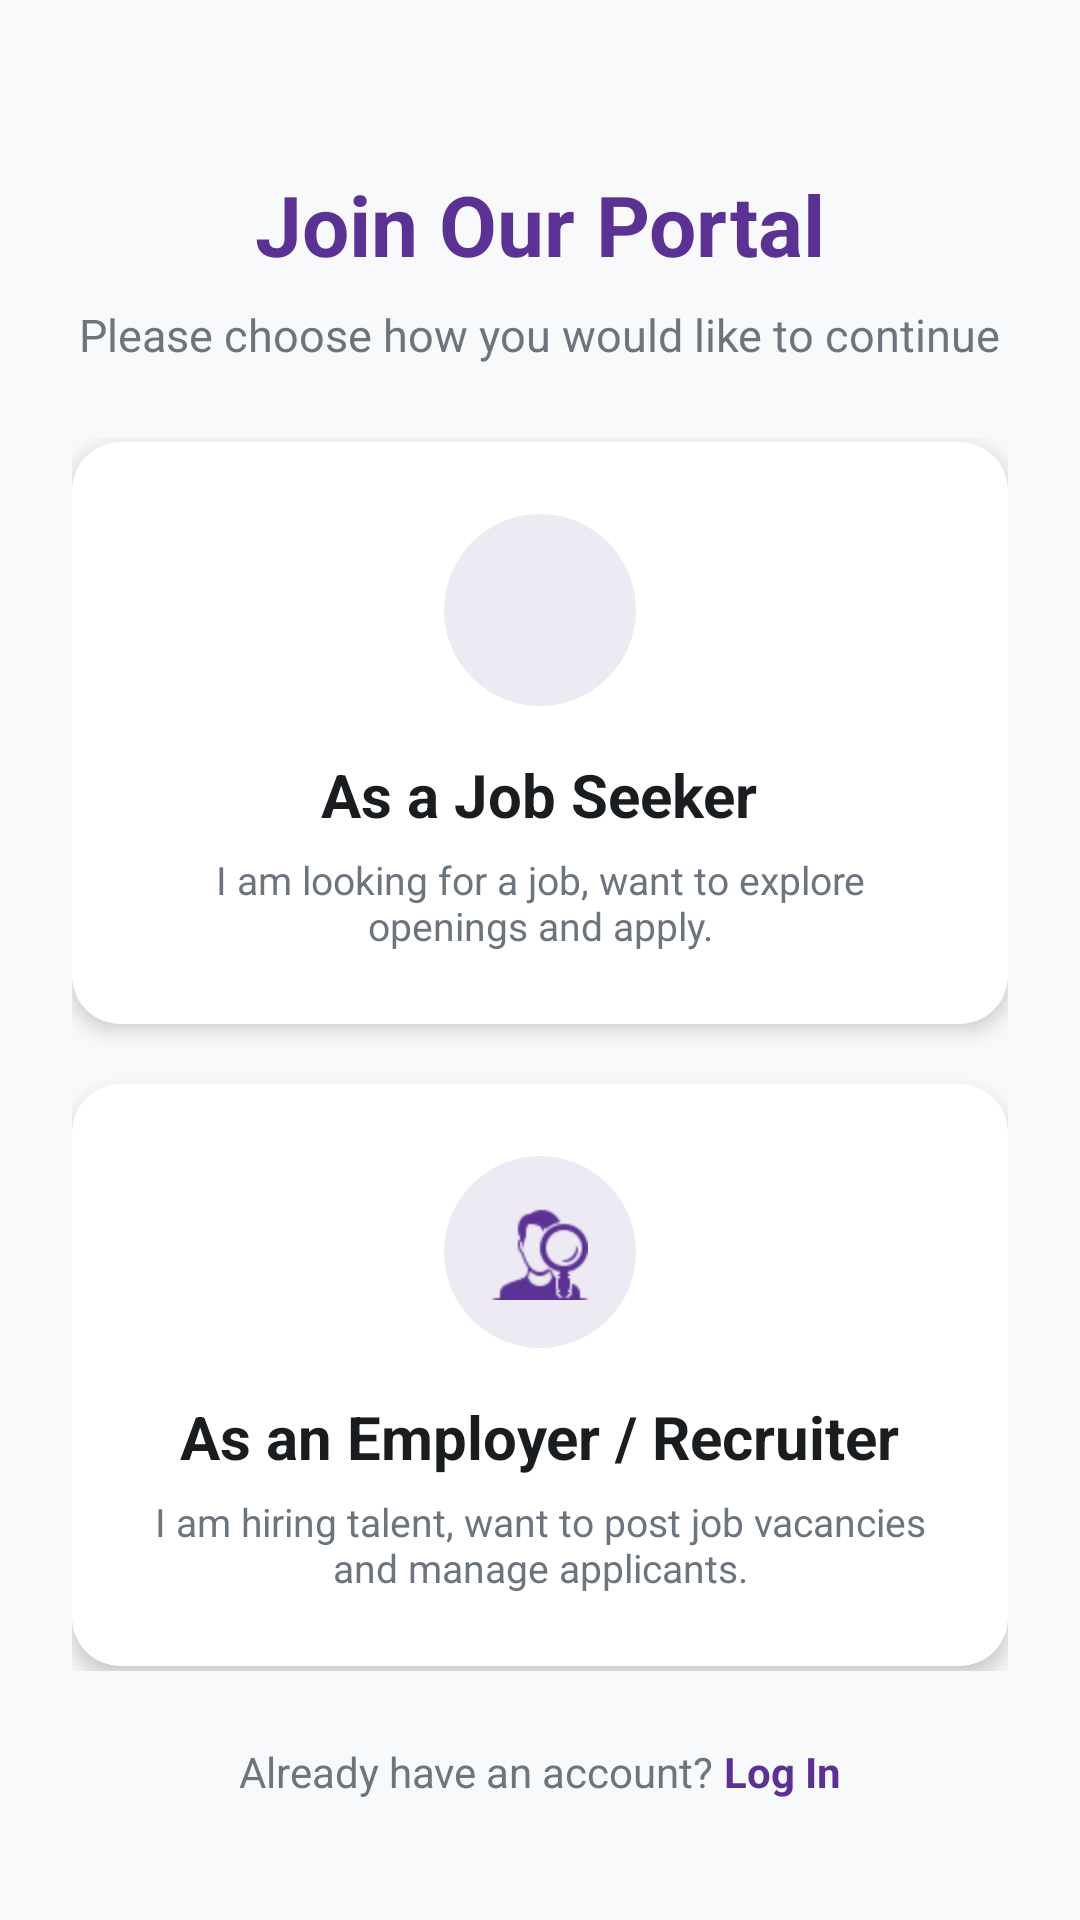

Reconstruct the res/layout file that produces this screen, plus the resources it refers to.
<!-- AndroidManifest.xml: application theme Theme.IntellectJob -->
<!-- res/layout/activity_user_type.xml -->
<?xml version="1.0" encoding="utf-8"?>
<LinearLayout
    xmlns:android="http://schemas.android.com/apk/res/android"
    xmlns:app="http://schemas.android.com/apk/res-auto"
    android:layout_width="match_parent"
    android:layout_height="match_parent"
    android:orientation="vertical"
    android:background="#F8F9FA"
    android:padding="24dp"
    android:gravity="center_horizontal">

    
    <TextView
        android:layout_width="wrap_content"
        android:layout_height="wrap_content"
        android:layout_marginTop="32dp"
        android:text="Join Our Portal"
        android:textColor="#5B3294"
        android:textSize="28sp"
        android:textStyle="bold" />

    <TextView
        android:layout_width="wrap_content"
        android:layout_height="wrap_content"
        android:layout_marginTop="8dp"
        android:text="Please choose how you would like to continue"
        android:textColor="#6C757D"
        android:textSize="15sp"
        android:gravity="center" />

    
    <LinearLayout
        android:layout_width="match_parent"
        android:layout_height="0dp"
        android:layout_weight="1"
        android:orientation="vertical"
        android:gravity="center"
        android:layout_marginTop="24dp"
        android:layout_marginBottom="24dp">

        
        <androidx.cardview.widget.CardView
            android:id="@+id/cardJobSeeker"
            android:layout_width="match_parent"
            android:layout_height="wrap_content"
            android:layout_marginBottom="20dp"
            android:clickable="true"
            android:focusable="true"
            android:foreground="?android:attr/selectableItemBackground"
            app:cardCornerRadius="16dp"
            app:cardElevation="4dp"
            app:cardBackgroundColor="#FFFFFF">

            <LinearLayout
                android:layout_width="match_parent"
                android:layout_height="wrap_content"
                android:orientation="vertical"
                android:padding="24dp"
                android:gravity="center">

                
                <FrameLayout
                    android:layout_width="64dp"
                    android:layout_height="64dp"
                    android:background="@drawable/circle_purple_light">

                    <ImageView
                        android:layout_width="32dp"
                        android:layout_height="32dp"
                        android:layout_gravity="center"
                        android:src="@drawable/img_jobseeker"
                        app:tint="#5B3294" />
                </FrameLayout>

                <TextView
                    android:layout_width="wrap_content"
                    android:layout_height="wrap_content"
                    android:layout_marginTop="16dp"
                    android:text="As a Job Seeker"
                    android:textColor="#1A1D20"
                    android:textSize="20sp"
                    android:textStyle="bold" />

                <TextView
                    android:layout_width="wrap_content"
                    android:layout_height="wrap_content"
                    android:layout_marginTop="6dp"
                    android:text="I am looking for a job, want to explore openings and apply."
                    android:textColor="#6C757D"
                    android:textSize="13sp"
                    android:gravity="center" />

            </LinearLayout>
        </androidx.cardview.widget.CardView>

        
        <androidx.cardview.widget.CardView
            android:id="@+id/cardRecruiter"
            android:layout_width="match_parent"
            android:layout_height="wrap_content"
            android:clickable="true"
            android:focusable="true"
            android:foreground="?android:attr/selectableItemBackground"
            app:cardCornerRadius="16dp"
            app:cardElevation="4dp"
            app:cardBackgroundColor="#FFFFFF">

            <LinearLayout
                android:layout_width="match_parent"
                android:layout_height="wrap_content"
                android:orientation="vertical"
                android:padding="24dp"
                android:gravity="center">

                
                <FrameLayout
                    android:layout_width="64dp"
                    android:layout_height="64dp"
                    android:background="@drawable/circle_purple_light">

                    <ImageView
                        android:layout_width="32dp"
                        android:layout_height="32dp"
                        android:layout_gravity="center"
                        android:src="@drawable/img_recruiter"
                        app:tint="#5B3294" />
                </FrameLayout>

                <TextView
                    android:layout_width="wrap_content"
                    android:layout_height="wrap_content"
                    android:layout_marginTop="16dp"
                    android:text="As an Employer / Recruiter"
                    android:textColor="#1A1D20"
                    android:textSize="20sp"
                    android:textStyle="bold" />

                <TextView
                    android:layout_width="wrap_content"
                    android:layout_height="wrap_content"
                    android:layout_marginTop="6dp"
                    android:text="I am hiring talent, want to post job vacancies and manage applicants."
                    android:textColor="#6C757D"
                    android:textSize="13sp"
                    android:gravity="center" />

            </LinearLayout>
        </androidx.cardview.widget.CardView>

    </LinearLayout>

    
    <LinearLayout
        android:layout_width="wrap_content"
        android:layout_height="wrap_content"
        android:orientation="horizontal"
        android:layout_marginBottom="16dp">

        <TextView
            android:layout_width="wrap_content"
            android:layout_height="wrap_content"
            android:text="Already have an account? "
            android:textColor="#6C757D"
            android:textSize="14sp" />

        <TextView
            android:id="@+id/textLogin"
            android:layout_width="wrap_content"
            android:layout_height="wrap_content"
            android:text="Log In"
            android:textColor="#5B3294"
            android:textSize="14sp"
            android:textStyle="bold" />
    </LinearLayout>

</LinearLayout>
<!-- resources referenced by this layout -->
<resources>
  <!-- drawable circle_purple_light (drawable) -->
  <?xml version="1.0" encoding="utf-8"?>
  <shape xmlns:android="http://schemas.android.com/apk/res/android"
      android:shape="oval">
      
      <solid android:color="#1A5B3294" />
  </shape>
  <!-- drawable img_recruiter: png bitmap (drawable, 1172 bytes) -->
  <style name="Theme.IntellectJob" parent="Base.Theme.IntellectJob" />
  <style name="Base.Theme.IntellectJob" parent="Theme.Material3.DayNight.NoActionBar">
          
          
      </style>
</resources>
